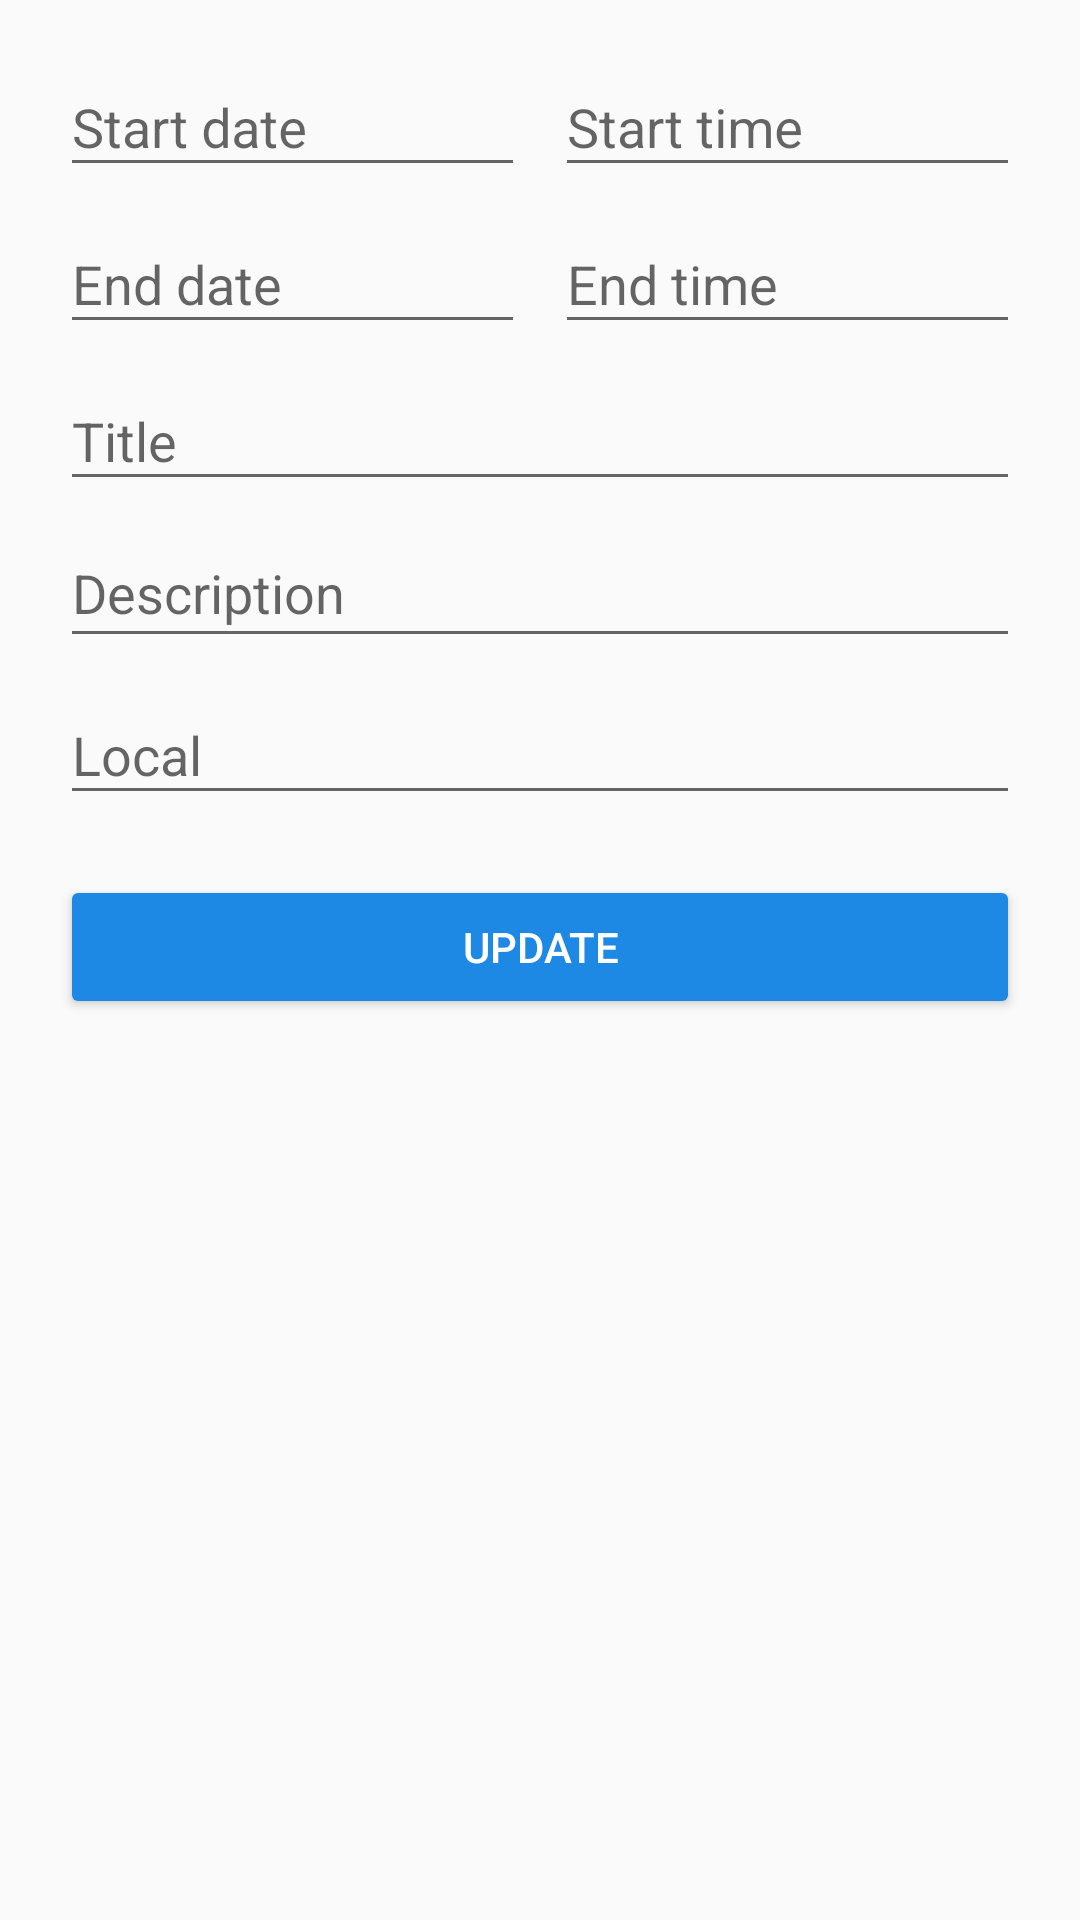

Here is an Android app screen rendered from its layout file. Give the layout XML and the strings, colors and styles it references.
<!-- AndroidManifest.xml: application theme AppTheme -->
<!-- res/layout/activity_eventos_atualizacao.xml -->
<?xml version="1.0" encoding="utf-8"?>
<ScrollView xmlns:android="http://schemas.android.com/apk/res/android"
    xmlns:tools="http://schemas.android.com/tools"
    android:layout_width="match_parent"
    android:id="@+id/svCadastroEventos"
    android:layout_height="wrap_content"
    tools:context=".CadastroEventosActivity">

    <android.support.constraint.ConstraintLayout
        android:layout_width="match_parent"
        android:layout_height="wrap_content"
        android:layout_marginStart="20sp"
        android:layout_marginTop="10sp"
        android:layout_marginEnd="20sp">

        <LinearLayout
            android:layout_width="match_parent"
            android:layout_height="wrap_content"
            android:orientation="vertical">

            <LinearLayout
                android:layout_width="match_parent"
                android:layout_height="wrap_content"
                android:baselineAligned="false"
                android:orientation="horizontal">

                <android.support.design.widget.TextInputLayout
                    android:layout_width="match_parent"
                    android:layout_height="wrap_content"
                    android:layout_weight="1">

                    <EditText
                        android:id="@+id/txtDataInicio"
                        android:layout_width="match_parent"
                        android:layout_height="wrap_content"
                        android:layout_marginEnd="5sp"
                        android:hint="@string/evento_calendario_data_inicio"
                        android:inputType="date"
                        tools:ignore="Autofill" />
                </android.support.design.widget.TextInputLayout>

                <android.support.design.widget.TextInputLayout
                    android:layout_width="match_parent"
                    android:layout_height="wrap_content"
                    android:layout_weight="1">

                    <EditText
                        android:id="@+id/txtHoraInicio"
                        android:layout_width="match_parent"
                        android:layout_height="wrap_content"
                        android:layout_marginStart="5sp"
                        android:hint="@string/evento_calendario_hora_inicio"
                        android:inputType="time"
                        tools:ignore="Autofill" />
                </android.support.design.widget.TextInputLayout>

            </LinearLayout>

            <LinearLayout
                android:layout_width="match_parent"
                android:layout_height="wrap_content"
                android:baselineAligned="false"
                android:orientation="horizontal">

                <android.support.design.widget.TextInputLayout
                    android:layout_width="match_parent"
                    android:layout_height="wrap_content"
                    android:layout_weight="1">

                    <EditText
                        android:id="@+id/txtDataFim"
                        android:layout_width="match_parent"
                        android:layout_height="wrap_content"
                        android:layout_marginEnd="5sp"
                        android:layout_weight="1"
                        android:hint="@string/evento_calendario_data_fim"
                        android:inputType="date"
                        tools:ignore="Autofill" />
                </android.support.design.widget.TextInputLayout>

                <android.support.design.widget.TextInputLayout
                    android:layout_width="match_parent"
                    android:layout_height="wrap_content"
                    android:layout_weight="1">

                    <EditText
                        android:id="@+id/txtHoraFim"
                        android:layout_width="match_parent"
                        android:layout_height="wrap_content"
                        android:layout_marginStart="5sp"
                        android:layout_weight="1"
                        android:hint="@string/evento_calendario_hora_fim"
                        android:inputType="time"
                        tools:ignore="Autofill" />
                </android.support.design.widget.TextInputLayout>

            </LinearLayout>

            <android.support.design.widget.TextInputLayout
                android:layout_width="match_parent"
                android:layout_height="wrap_content">

                <EditText
                    android:id="@+id/txtTitulo"
                    android:layout_width="match_parent"
                    android:layout_height="wrap_content"
                    android:hint="@string/evento_calendario_Titulo"
                    android:inputType="text"
                    tools:ignore="Autofill" />

            </android.support.design.widget.TextInputLayout>

            <android.support.design.widget.TextInputLayout
                android:layout_width="match_parent"
                android:layout_height="wrap_content">

                <EditText
                    android:id="@+id/txtDescricao"
                    android:layout_width="match_parent"
                    android:layout_height="wrap_content"
                    android:gravity="top|start"
                    android:hint="@string/evento_calendario_descricao"
                    android:inputType="textMultiLine"
                    android:scrollbars="vertical"
                    tools:ignore="Autofill" />

            </android.support.design.widget.TextInputLayout>

            <android.support.design.widget.TextInputLayout
                android:layout_width="match_parent"
                android:layout_height="wrap_content">

                <EditText
                    android:id="@+id/txtLocal"
                    android:layout_width="match_parent"
                    android:layout_height="wrap_content"
                    android:layout_marginTop="20sp"
                    android:hint="@string/evento_calendario_local"
                    android:inputType="text"
                    tools:ignore="Autofill" />

            </android.support.design.widget.TextInputLayout>

            <Button
                android:id="@+id/btnCadastrar"
                style="@style/Widget.AppCompat.Button.Colored"
                android:layout_width="match_parent"
                android:layout_height="wrap_content"
                android:layout_marginTop="20sp"
                android:layout_marginBottom="20sp"
                android:text="@string/botao_atualizar" />

        </LinearLayout>

    </android.support.constraint.ConstraintLayout>

</ScrollView>
<!-- resources referenced by this layout -->
<resources>
  <string name="botao_atualizar">Update</string>
  <string name="evento_calendario_Titulo">Title</string>
  <string name="evento_calendario_data_fim">End date</string>
  <string name="evento_calendario_data_inicio">Start date</string>
  <string name="evento_calendario_descricao">Description</string>
  <string name="evento_calendario_hora_fim">End time</string>
  <string name="evento_calendario_hora_inicio">Start time</string>
  <string name="evento_calendario_local">Local</string>
  <style name="AppTheme" parent="Theme.AppCompat.Light.DarkActionBar">
          
          <item name="colorPrimary">@color/colorPrimary</item>
          <item name="colorPrimaryDark">@color/colorPrimaryDark</item>
          <item name="colorAccent">@color/colorAccent</item>
      </style>
  <color name="colorPrimary">#1565C0</color>
  <color name="colorPrimaryDark">#0D47A1</color>
  <color name="colorAccent">#1E88E5</color>
</resources>
